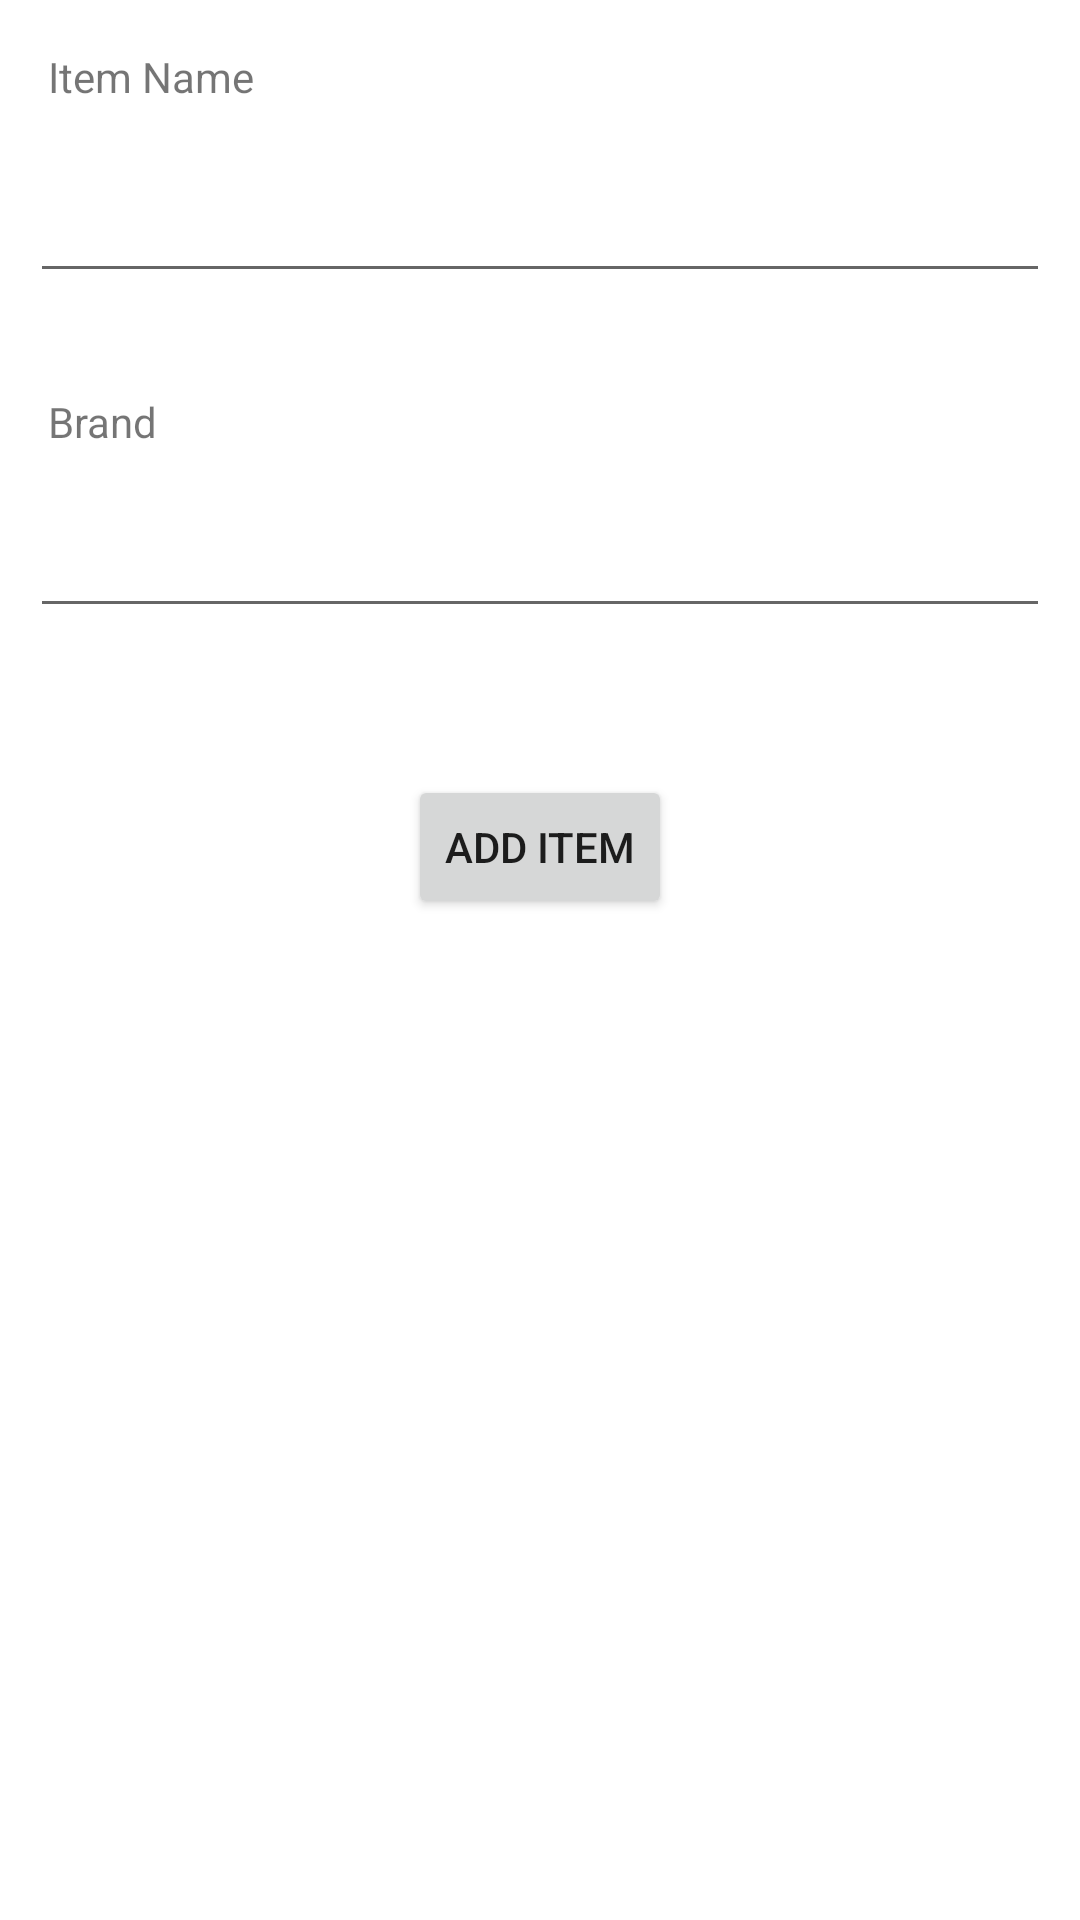

Produce the Android XML layout that renders to this screen, including the resource entries it uses.
<!-- AndroidManifest.xml: application theme Theme.GsheetItemDemo2 -->
<!-- res/layout/add_item.xml -->
<?xml version="1.0" encoding="utf-8"?>
<android.support.constraint.ConstraintLayout xmlns:android="http://schemas.android.com/apk/res/android"
    xmlns:app="http://schemas.android.com/apk/res-auto"
    xmlns:tools="http://schemas.android.com/tools"
    android:layout_width="match_parent"
    android:layout_height="match_parent">

    <TextView
        android:id="@+id/textView"
        android:layout_width="wrap_content"
        android:layout_height="wrap_content"
        android:layout_marginStart="16dp"
        android:layout_marginTop="16dp"
        android:text="Item Name"
        app:layout_constraintStart_toStartOf="parent"
        app:layout_constraintTop_toTopOf="parent" />

    <TextView
        android:id="@+id/textView2"
        android:layout_width="wrap_content"
        android:layout_height="wrap_content"
        android:layout_marginBottom="18dp"
        android:layout_marginStart="16dp"
        android:text="Brand"
        app:layout_constraintBottom_toTopOf="@+id/et_brand"
        app:layout_constraintStart_toStartOf="parent" />

    <EditText
        android:id="@+id/et_item_name"
        android:layout_width="0dp"
        android:layout_height="wrap_content"
        android:layout_marginBottom="50dp"
        android:layout_marginEnd="10dp"
        android:layout_marginStart="10dp"
        android:layout_marginTop="54dp"
        android:ems="10"
        android:inputType="textPersonName"
        app:layout_constraintBottom_toBottomOf="@+id/textView2"
        app:layout_constraintEnd_toEndOf="parent"
        app:layout_constraintStart_toStartOf="parent"
        app:layout_constraintTop_toTopOf="parent" />

    <EditText
        android:id="@+id/et_brand"
        android:layout_width="0dp"
        android:layout_height="wrap_content"
        android:layout_marginEnd="10dp"
        android:layout_marginStart="10dp"
        android:layout_marginTop="168dp"
        android:ems="10"
        android:inputType="textPersonName"
        app:layout_constraintEnd_toEndOf="parent"
        app:layout_constraintStart_toStartOf="parent"
        app:layout_constraintTop_toTopOf="parent" />

    <Button
        android:id="@+id/btn_add_item"
        android:layout_width="wrap_content"
        android:layout_height="wrap_content"
        android:layout_marginTop="49dp"
        android:text="Add Item"
        app:layout_constraintEnd_toEndOf="parent"
        app:layout_constraintStart_toStartOf="parent"
        app:layout_constraintTop_toBottomOf="@+id/et_brand" />
</android.support.constraint.ConstraintLayout>
<!-- resources referenced by this layout -->
<resources>
  <style name="Theme.GsheetItemDemo2" parent="Theme.MaterialComponents.DayNight.DarkActionBar">
          
          <item name="colorPrimary">@color/purple_500</item>
          <item name="colorPrimaryVariant">@color/purple_700</item>
          <item name="colorOnPrimary">@color/white</item>
          
          <item name="colorSecondary">@color/teal_200</item>
          <item name="colorSecondaryVariant">@color/teal_700</item>
          <item name="colorOnSecondary">@color/black</item>
          
          <item name="android:statusBarColor" tools:targetApi="l">?attr/colorPrimaryVariant</item>
          
      </style>
  <!-- not gathered from this repository: default colours our renderer supplied (Android Studio template values) -->
  <color name="purple_500">#FF6200EE</color>
  <color name="purple_700">#FF3700B3</color>
  <color name="teal_200">#FF03DAC5</color>
  <color name="teal_700">#FF018786</color>
  <color name="black">#FF000000</color>
  <color name="white">#FFFFFFFF</color>
</resources>
